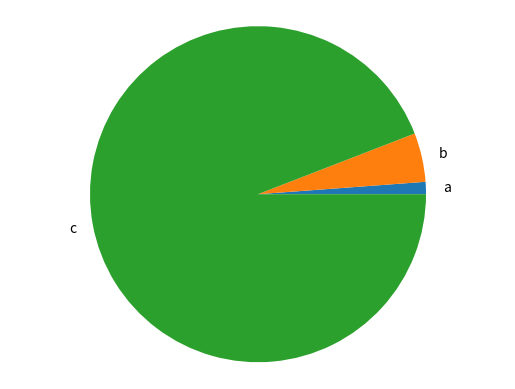

The matplotlib source for this figure:

import matplotlib.pyplot as plt

def generate_bar_chart(labels, values):
  fig, ax = plt.subplots()
  ax.bar(labels, values)
  plt.show()

def generate_pie_chart(labels, values):
  fig, ax = plt.subplots()
  ax.pie(values, labels=labels)
  ax.axis('equal')
  plt.show()

if __name__ == '__main__':
  labels = ['a', 'b', 'c']
  values = [10, 40, 800]
  # generate_bar_chart(labels, values)
  generate_pie_chart(labels, values)